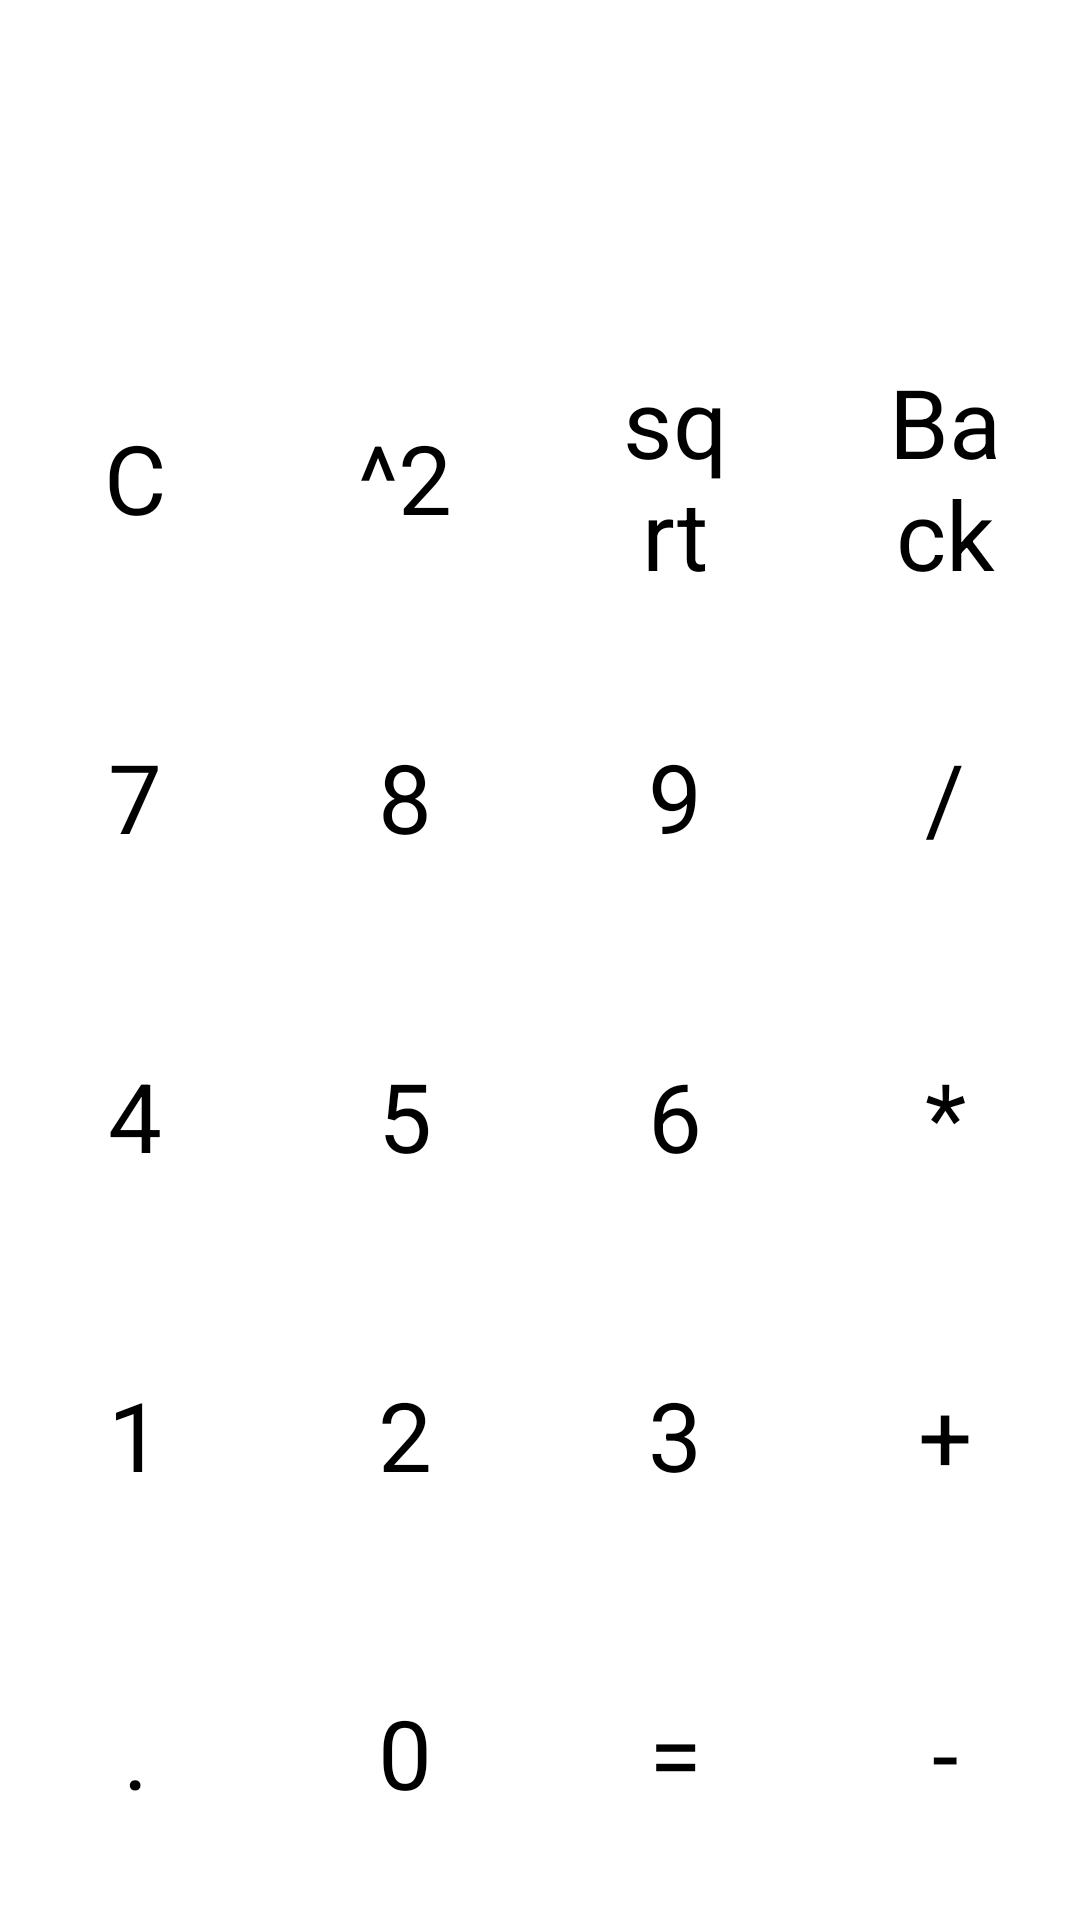

The Android layout XML behind this screen, and the referenced resources:
<!-- AndroidManifest.xml: application theme Theme.Basics -->
<!-- res/layout/activity_calculator.xml -->
<?xml version="1.0" encoding="utf-8"?>
<androidx.constraintlayout.widget.ConstraintLayout xmlns:android="http://schemas.android.com/apk/res/android"
    xmlns:app="http://schemas.android.com/apk/res-auto"
    xmlns:tools="http://schemas.android.com/tools"
    android:layout_width="match_parent"
    android:layout_height="match_parent"

    tools:context="basics.CalculatorActivity">

    <TextView
        android:id="@+id/tv_result"
        android:layout_width="match_parent"
        android:layout_height="0dp"
        android:gravity="start|center_vertical"
        android:textSize="32sp"
        app:layout_constraintHeight_percent="0.166"
        app:layout_constraintTop_toTopOf="parent"
        tools:text="12344" />

    <LinearLayout
        android:id="@+id/first_row"
        android:layout_width="match_parent"
        android:layout_height="0dp"
        android:weightSum="4"
        app:layout_constraintHeight_percent="0.166"
        app:layout_constraintTop_toBottomOf="@id/tv_result">

        <Button

            style="@style/calcButton"
            android:layout_width="0dp"
            android:layout_height="match_parent"
            android:layout_weight="1"
            android:text="C"
            android:textSize="32sp" />

        <Button

            style="@style/calcButton"
            android:layout_width="0dp"
            android:layout_height="match_parent"
            android:layout_weight="1"
            android:text="^2"
            android:textSize="32sp" />

        <Button
            style="@style/calcButton"
            android:layout_width="0dp"
            android:layout_height="match_parent"
            android:layout_weight="1"
            android:text="sqrt"
            android:textSize="32sp" />

        <Button
            style="@style/calcButton"
            android:layout_width="0dp"
            android:layout_height="match_parent"
            android:layout_weight="1"
            android:text="Back"
            android:textSize="32sp" />
    </LinearLayout>

    <LinearLayout
        android:id="@+id/second_row"
        android:layout_width="match_parent"
        android:layout_height="0dp"
        android:weightSum="4"
        app:layout_constraintHeight_percent="0.166"
        app:layout_constraintTop_toBottomOf="@id/first_row">

        <Button
            style="@style/calcButton"
            android:layout_width="0dp"
            android:layout_height="match_parent"
            android:layout_weight="1"
            android:onClick="onDigitClick"
            android:text="7"
            android:textSize="32sp" />

        <Button

            style="@style/calcButton"
            android:layout_width="0dp"
            android:layout_height="match_parent"
            android:layout_weight="1"
            android:onClick="onDigitClick"
            android:text="8"
            android:textSize="32sp" />

        <Button

            style="@style/calcButton"
            android:layout_width="0dp"
            android:layout_height="match_parent"
            android:layout_weight="1"
            android:onClick="onDigitClick"
            android:text="9"
            android:textSize="32sp" />

        <Button
            android:id="@+id/btn8"
            style="@style/calcButton"
            android:layout_width="0dp"
            android:layout_height="match_parent"
            android:layout_weight="1"
            android:onClick="onOperatorClick"
            android:text="/"
            android:textSize="32sp" />
    </LinearLayout>

    <LinearLayout
        android:id="@+id/third_row"
        android:layout_width="match_parent"
        android:layout_height="0dp"
        android:weightSum="4"
        app:layout_constraintHeight_percent="0.166"
        app:layout_constraintTop_toBottomOf="@id/second_row">

        <Button

            style="@style/calcButton"
            android:layout_width="0dp"
            android:layout_height="match_parent"
            android:layout_weight="1"
            android:onClick="onDigitClick"
            android:text="4"
            android:textSize="32sp" />

        <Button
            style="@style/calcButton"
            android:layout_width="0dp"
            android:layout_height="match_parent"
            android:layout_weight="1"
            android:onClick="onDigitClick"
            android:text="5"
            android:textSize="32sp" />

        <Button
            style="@style/calcButton"
            android:layout_width="0dp"
            android:layout_height="match_parent"
            android:layout_weight="1"
            android:onClick="onDigitClick"
            android:text="6"
            android:textSize="32sp" />

        <Button
            style="@style/calcButton"
            android:layout_width="0dp"
            android:layout_height="match_parent"
            android:layout_weight="1"
            android:onClick="onOperatorClick"
            android:text="*"
            android:textSize="32sp" />
    </LinearLayout>

    <LinearLayout
        android:id="@+id/fourth_row"
        android:layout_width="match_parent"
        android:layout_height="0dp"
        android:weightSum="4"
        app:layout_constraintHeight_percent="0.166"
        app:layout_constraintTop_toBottomOf="@id/third_row">

        <Button
            style="@style/calcButton"
            android:layout_width="0dp"
            android:layout_height="match_parent"
            android:layout_weight="1"
            android:onClick="onDigitClick"
            android:text="1"
            android:textSize="32sp" />

        <Button
            style="@style/calcButton"
            android:layout_width="0dp"
            android:layout_height="match_parent"
            android:layout_weight="1"
            android:onClick="onDigitClick"
            android:text="2"
            android:textSize="32sp" />

        <Button
            style="@style/calcButton"
            android:layout_width="0dp"
            android:layout_height="match_parent"
            android:layout_weight="1"
            android:onClick="onDigitClick"
            android:text="3"
            android:textSize="32sp" />

        <Button
            style="@style/calcButton"
            android:layout_width="0dp"
            android:layout_height="match_parent"
            android:layout_weight="1"
            android:onClick="onOperatorClick"
            android:text="+"
            android:textSize="32sp" />
    </LinearLayout>

    <LinearLayout
        android:id="@+id/fifth_row"
        android:layout_width="match_parent"
        android:layout_height="0dp"
        android:weightSum="4"
        app:layout_constraintHeight_percent="0.166"
        app:layout_constraintTop_toBottomOf="@id/fourth_row">

        <Button

            style="@style/calcButton"
            android:layout_width="0dp"
            android:layout_height="match_parent"
            android:layout_weight="1"
            android:text="."
            android:textSize="32sp" />

        <Button
            style="@style/calcButton"
            android:layout_width="0dp"
            android:layout_height="match_parent"
            android:layout_weight="1"
            android:onClick="onDigitClick"
            android:text="0"
            android:textSize="32sp" />

        <Button

            style="@style/calcButton"
            android:layout_width="0dp"
            android:layout_height="match_parent"
            android:layout_weight="1"
            android:onClick="onEqualClick"
            android:text="="
            android:textSize="32sp" />

        <Button
            style="@style/calcButton"
            android:layout_width="0dp"
            android:layout_height="match_parent"
            android:layout_weight="1"
            android:text="-"
            android:textSize="32sp"
            android:onClick="onOperatorClick" />
    </LinearLayout>


</androidx.constraintlayout.widget.ConstraintLayout>
<!-- resources referenced by this layout -->
<resources>
  <style name="calcButton" parent="Widget.Material3.Button.ElevatedButton">
          <item name="android:textSize">32sp</item>
          <item name="android:textColor">@color/black</item>
          <item name="backgroundTint">@color/teal_700</item>
          <item name="cornerRadius">0dp</item>
      </style>
  <style name="Theme.Basics" parent="Theme.MaterialComponents.DayNight.DarkActionBar">
          
          <item name="colorPrimary">@color/purple_500</item>
          <item name="colorPrimaryVariant">@color/purple_700</item>
          <item name="colorOnPrimary">@color/white</item>
          
          <item name="colorSecondary">@color/teal_200</item>
          <item name="colorSecondaryVariant">@color/teal_700</item>
          <item name="colorOnSecondary">@color/black</item>
          
          <item name="android:statusBarColor">?attr/colorPrimaryVariant</item>
          
      </style>
  <color name="black">#FF000000</color>
  <color name="teal_700">#FF018786</color>
  <color name="purple_500">#FF6200EE</color>
  <color name="purple_700">#FF3700B3</color>
  <color name="white">#FFFFFFFF</color>
  <color name="teal_200">#FF03DAC5</color>
</resources>
